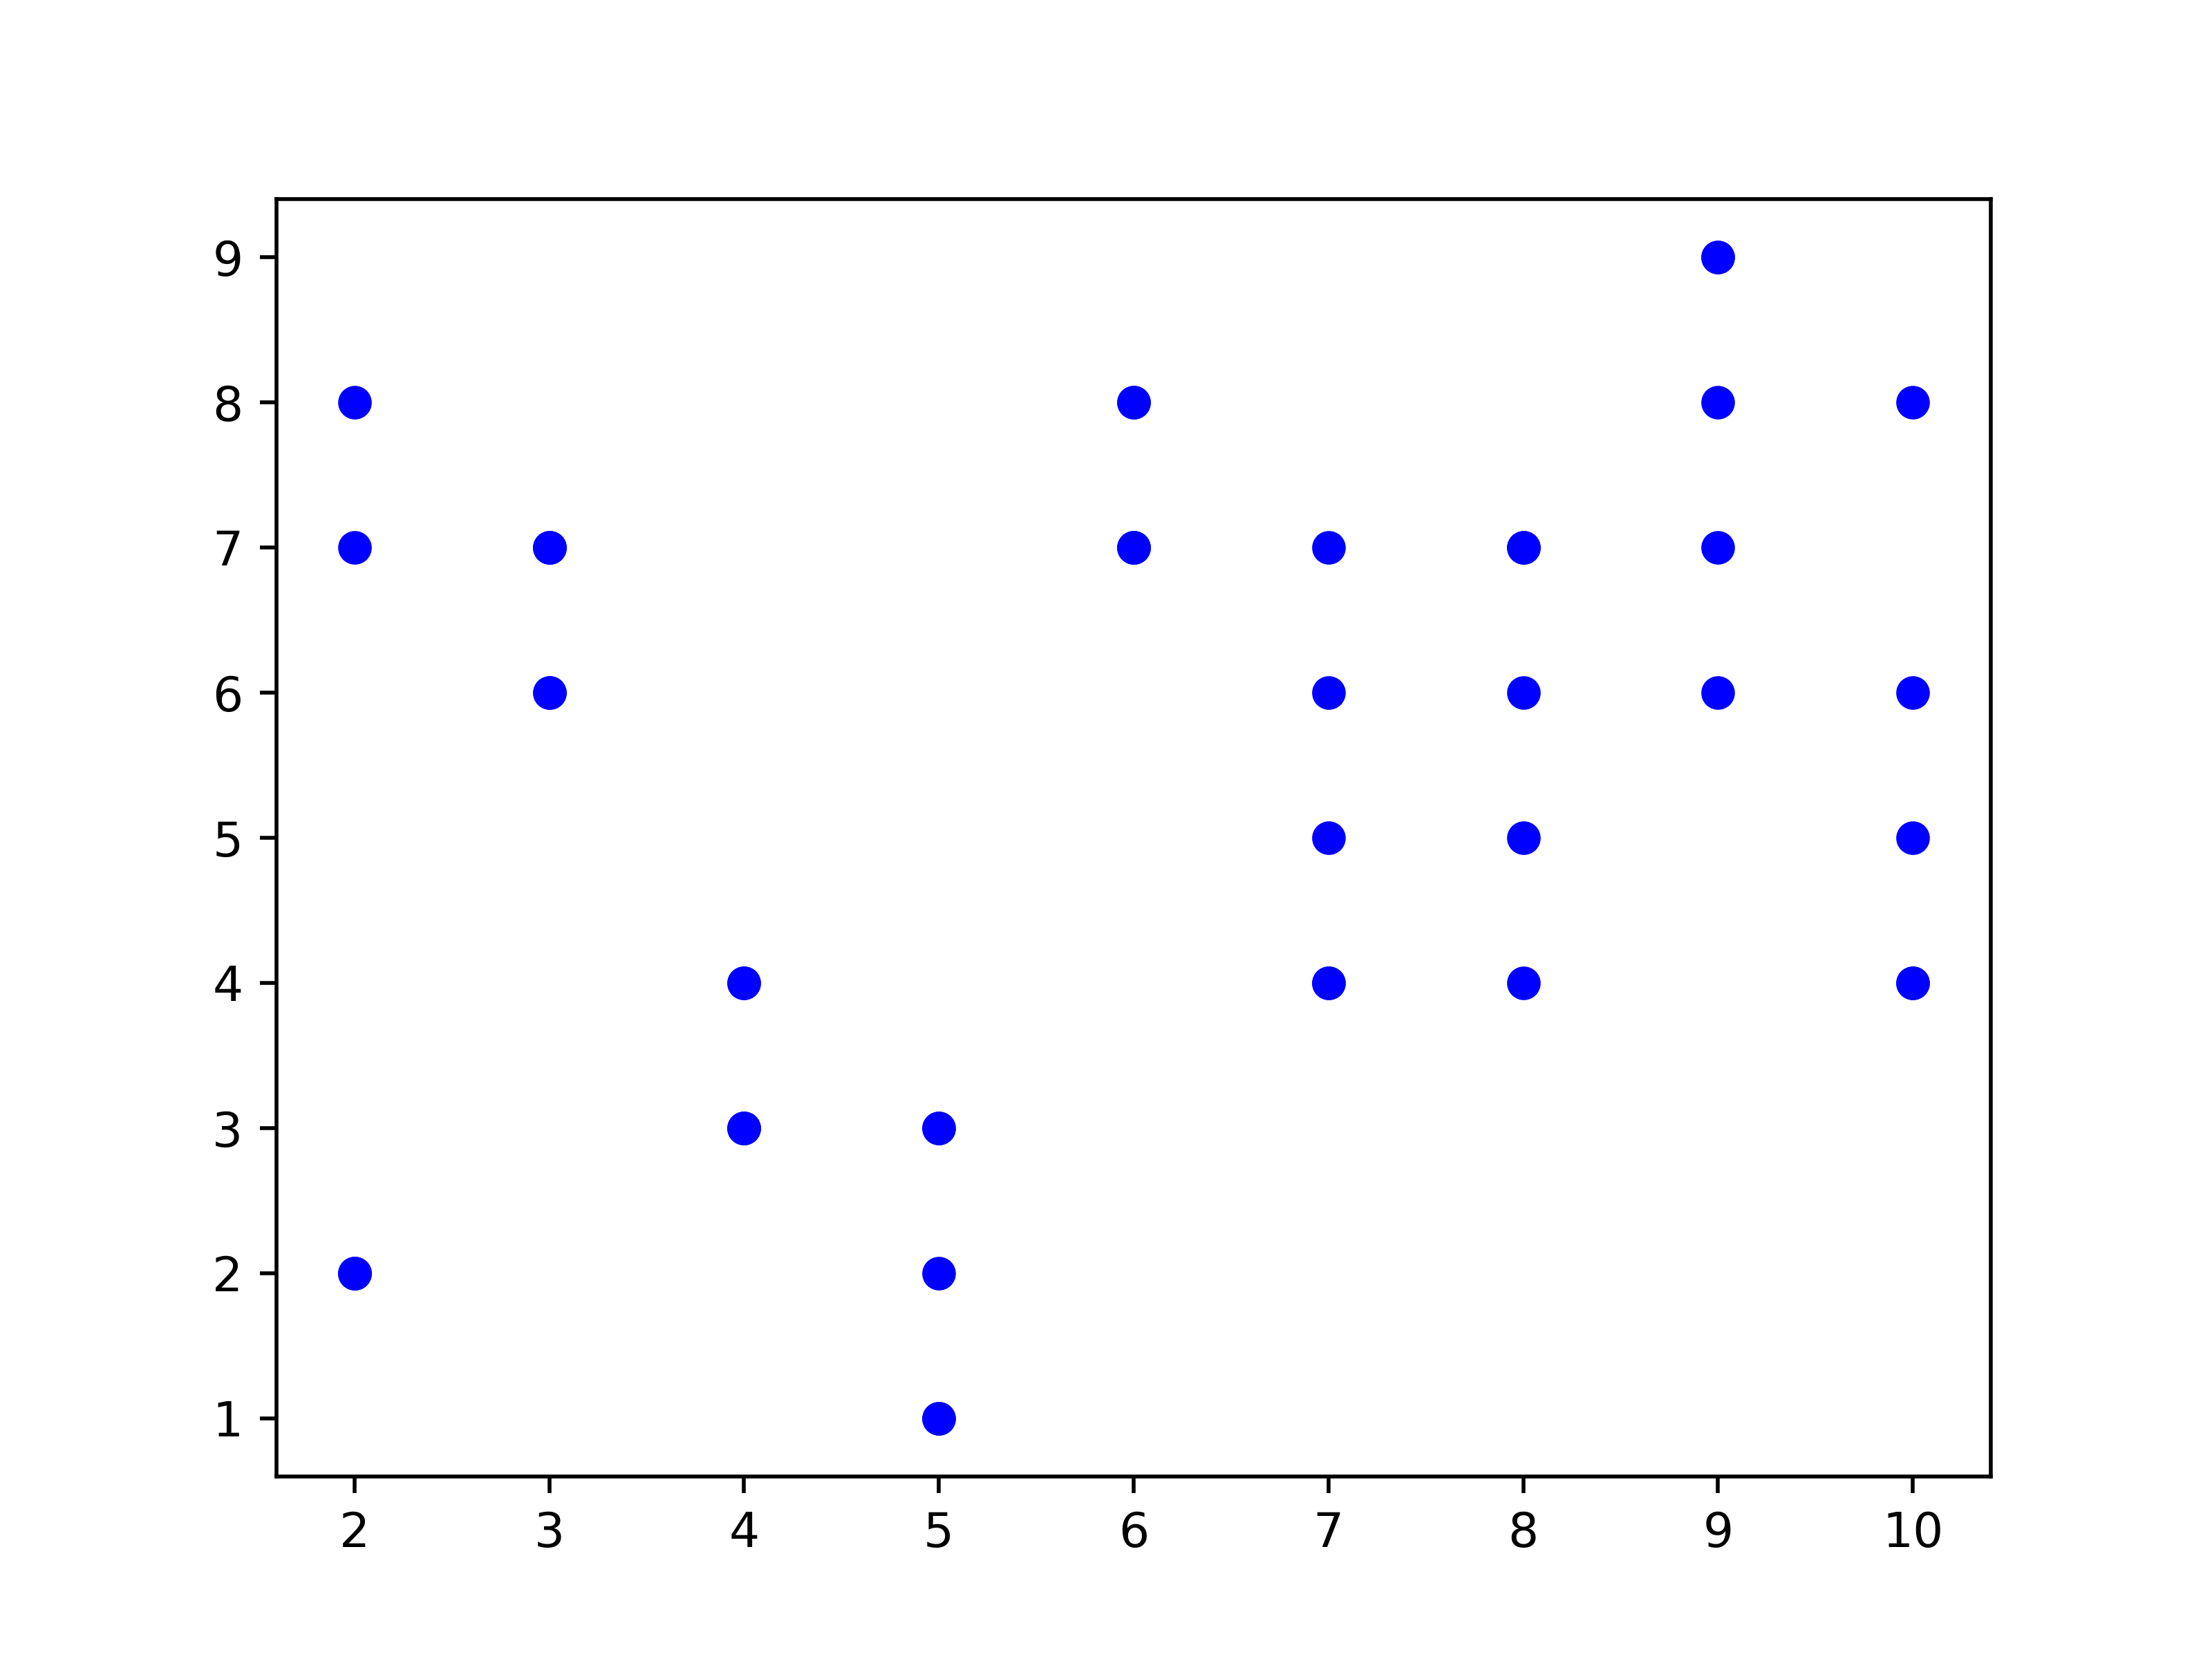

The table this chart was drawn from, first rows:
, 2, 3, 4, 5, 6, 7, 8, 9, 10
0, 8.0, 7.0, 3.0, 1.0, 8.0, 4.0, 4.0, 7.0, 8.0
1, 2.0, 6.0, 4.0, 3.0, 7.0, 6.0, 7.0, 6.0, 5.0
2, 2.0, 6.0, 4.0, 3.0, 8.0, 5.0, 5.0, 8.0, 4.0
3, 2.0, 7.0, 3.0, 2.0, 7.0, 7.0, 6.0, 9.0, 4.0
4, 7.0, 7.0, 3.0, 1.0, 7.0, 4.0, 7.0, 9.0, 6.0
